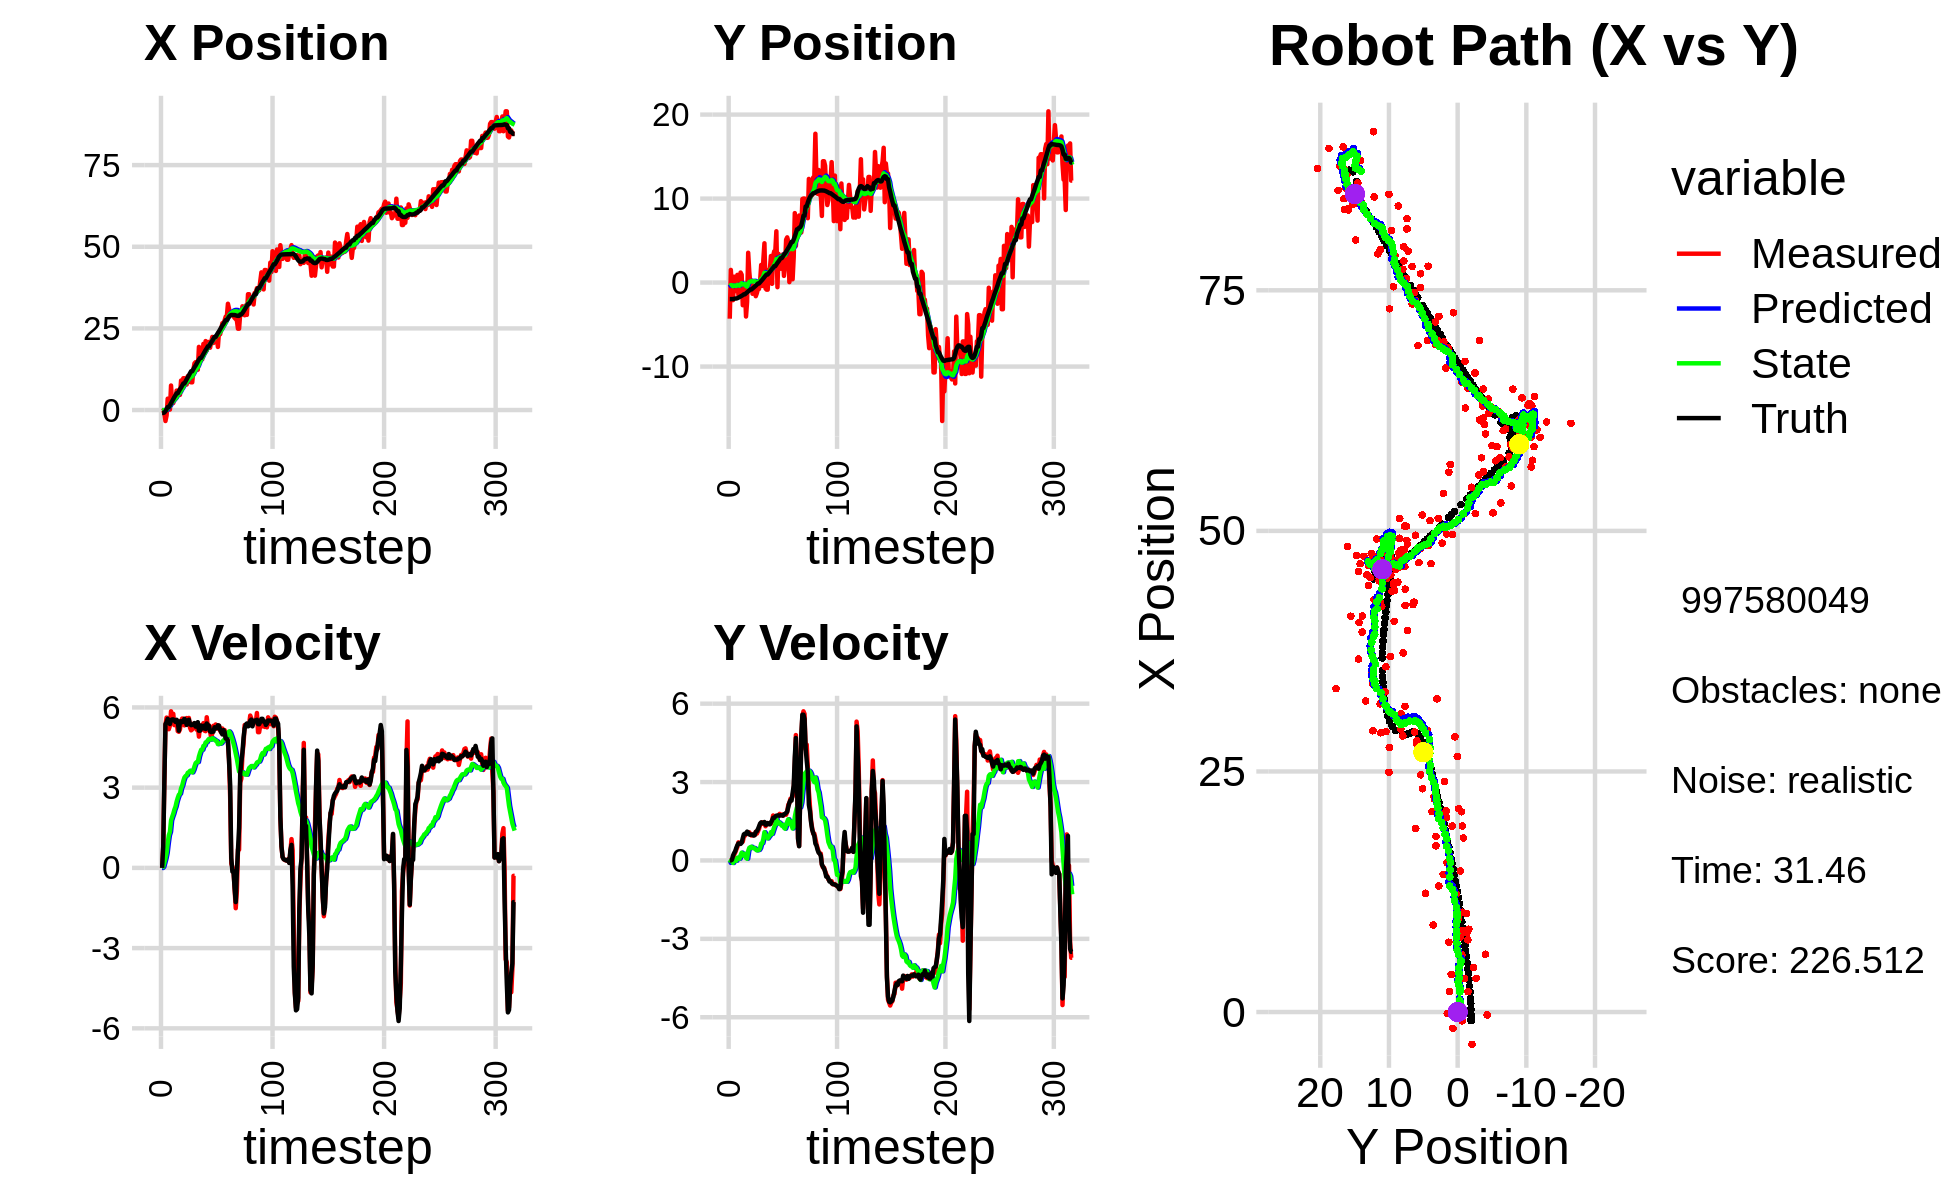

The table this chart was drawn from, first rows:
-3.023378846865237835e-01, -4.299211622018799694e+00, 0.000000000000000000e+00, -0.000000000000000000e+00, 0.000000000000000000e+00, 0.000000000000000000e+00, 0.000000000000000000e+00, 0.000000000000000000e+00, -1.989329925003175889e-02, -1.993781109933731310e-01, 0.000000000000000000e+00, 0.000000000000000000e+00, -8.924605252929650456e-01, -1.966699242447704554e+00, 0.000000000000000000e+00, 0.000000000000000000e+00, 0.000000000000000000e+00, 4.098631034139543772e-04
-3.023378846865237835e-01, -4.299211622018799694e+00, 0.000000000000000000e+00, 0.000000000000000000e+00, -1.989329925003175889e-02, -1.993781109933731310e-01, 0.000000000000000000e+00, 0.000000000000000000e+00, -3.824923157016724140e-02, -3.961339898513698277e-01, -3.512367984789566914e-03, -9.344397638184069599e-02, -8.924605252929650456e-01, -1.966699242447704554e+00, 0.000000000000000000e+00, 0.000000000000000000e+00, 0.000000000000000000e+00, -4.100765509065240622e-04
-1.505964999029100748e-01, 1.507347392313191259e+00, 7.809999454579763523e-01, 3.368943225818488369e-04, -3.860046836864619579e-02, -4.054783874895538931e-01, -3.512367984789566914e-03, -9.344397638184069599e-02, -2.932916753777176783e-02, -3.018396229522875007e-01, 4.086558276861033956e-02, -1.624827596778906369e-02, -8.891684414678077131e-01, -1.966699076812475688e+00, 8.000000000000000444e-01, 0.000000000000000000e+00, 8.000000119209289551e-01, -4.313627723604440689e-04
-9.167386743787331316e-01, -6.445592376016371361e-01, 3.240826808484372101e+00, 3.349909574432872322e-02, -2.524260926091073318e-02, -3.034644505490664002e-01, 4.086558276861033956e-02, -1.624827596778906369e-02, 1.587772018545183933e-03, -3.204542243954311420e-01, 1.949152432971539284e-01, -2.454905561109183704e-02, -7.527167202741696928e-01, -1.966474744599512769e+00, 3.200000000000000178e+00, 2.299999999999999961e-02, 3.200000047683715820e+00, -1.033622119575738907e-02
-3.365366160791765981e+00, -2.092247095408859447e+00, 5.350713991059918406e+00, 5.530813304116736356e-02, 2.107929634826057746e-02, -3.229091299565403084e-01, 1.949152432971539284e-01, -2.454905561109183704e-02, -5.947259881696146527e-02, -4.262260071374398551e-01, 3.561797845801509821e-01, -9.696355577741441745e-02, -3.250204919807495041e-01, -1.960372772534271668e+00, 5.375000000000000000e+00, 1.849999999999999978e-01, 5.377999782562255859e+00, -1.033622119575738907e-02
-1.702963054062274884e+00, 7.008630489576700429e-01, 5.619913516125908615e+00, 2.143569138421058395e-01, -2.385462035894636568e-02, -4.359223627151813107e-01, 3.561797845801509821e-01, -9.696355577741441745e-02, 3.688692761186809776e-02, -3.464213406850897847e-01, 5.573380757244186245e-01, -1.124663559171074079e-02, 2.896683813066339708e-01, -1.936383559664649034e+00, 5.450999999999999623e+00, 2.800000000000000266e-01, 5.458000183105468750e+00, -3.812390565872192383e-02
3.480255901792645989e+00, -1.013089531365230167e+00, 5.495889605133953637e+00, 2.986896479588467823e-01, 9.262073518430996577e-02, -3.475460042442608533e-01, 5.573380757244186245e-01, -1.124663559171074079e-02, 5.506721793444440127e-01, -3.751474449415208579e-01, 9.172035152059516694e-01, -1.650414452760878836e-02, 9.204476472013223276e-01, -1.900284403244920650e+00, 5.575000000000000178e+00, 3.499999999999999778e-01, 5.585999965667724609e+00, -5.429441109299659729e-02
3.480255901792645989e+00, -1.013089531365230167e+00, 5.184683355614277289e+00, 4.116572896515500735e-01, 6.423925308650392241e-01, -3.767978593942817311e-01, 9.172035152059516694e-01, -1.650414452760878836e-02, 1.043572726285594054e+00, -3.970753038714547323e-01, 1.217396824367314334e+00, -1.198322911322152740e-02, 9.204476472013223276e-01, -1.900284403244920650e+00, 5.445999999999999730e+00, 4.779999999999999805e-01, 5.467000007629394531e+00, -7.923251390457153320e-02
1.411324138900595104e-01, 9.176400581191886952e-01, 5.315884667608099079e+00, 5.173509992352032238e-01, 1.165312408722325443e+00, -3.982736267827768906e-01, 1.217396824367314334e+00, -1.198322911322152740e-02, 1.245646131502755827e+00, -2.752554018841367189e-01, 1.347394516322706792e+00, 1.026269928656662611e-01, 1.449034989093141768e+00, -1.858247192817245930e+00, 5.381000000000000227e+00, 5.799999999999999600e-01, 5.413000106811523438e+00, -9.701618552207946777e-02
7.505888283052689403e+00, -1.481336773581807487e+00, 5.855243892174393672e+00, 6.920504920629901857e-01, 1.380385583135026462e+00, -2.649927025975700734e-01, 1.347394516322706792e+00, 1.026269928656662611e-01, 2.084355824406455504e+00, -3.200764691071986690e-01, 1.772815241126203256e+00, 8.605848759222679834e-02, 2.070464431691960261e+00, -1.796452225534760805e+00, 5.525999999999999801e+00, 6.520000000000000240e-01, 5.564000129699707031e+00, -1.176474764943122864e-01
2.128464579250493038e+00, -1.510421069725140564e+00, 5.483601029619421752e+00, 6.415292175977104216e-01, 2.261637348519075719e+00, -3.114706203479760127e-01, 1.772815241126203256e+00, 8.605848759222679834e-02, 2.401729869531753270e+00, -3.685279242240211417e-01, 1.906250052232570713e+00, 6.615201543748666646e-02, 2.702533066505097725e+00, -1.722239987593366939e+00, 5.551000000000000156e+00, 6.490000000000000213e-01, 5.587999820709228516e+00, -1.164610981941223145e-01
2.127005517028661696e+00, 1.197365624406402818e+00, 5.760711382922553803e+00, 6.739484959482948678e-01, 2.592354874755010474e+00, -3.619127226802724695e-01, 1.906250052232570713e+00, 6.615201543748666646e-02, 2.708651508490672377e+00, -2.122314900486261813e-01, 2.024491111850263092e+00, 1.980525193208853840e-01, 3.340091049457639460e+00, -1.648020403470772166e+00, 5.552999999999999936e+00, 6.320000000000000062e-01, 5.587999820709228516e+00, -1.164610981941223145e-01
3.909211203582903860e+00, 9.343812894801262203e-01, 5.337902727930672775e+00, 7.030281485288806254e-01, 2.911100619675698553e+00, -1.924262381165376401e-01, 2.024491111850263092e+00, 1.980525193208853840e-01, 3.131657636092604058e+00, -8.000690470179380731e-02, 2.176342910410953735e+00, 2.979670914080652100e-01, 3.973655044871092556e+00, -1.574209409106917867e+00, 5.509000000000000341e+00, 6.770000000000000462e-01, 5.551000118255615234e+00, -1.309512406587600708e-01
3.496491372821081800e+00, -2.697000430982264607e+00, 5.463815699713348906e+00, 7.196115086873486888e-01, 3.349291927133699609e+00, -5.021019556098728354e-02, 2.176342910410953735e+00, 2.979670914080652100e-01, 3.493178409187176037e+00, -2.264869055512994667e-01, 2.288311278175965136e+00, 1.872630706983380022e-01, 4.500653564499193848e+00, -1.501649187174677991e+00, 5.458000000000000185e+00, 8.509999999999999787e-01, 5.524000167846679688e+00, -1.309512406587600708e-01
5.949355184920273487e+00, -6.129178867950090259e-01, 5.482237529357118611e+00, 9.084725930721804232e-01, 3.722009537004772550e+00, -2.077605984814656637e-01, 2.288311278175965136e+00, 1.872630706983380022e-01, 4.043294184627880483e+00, -1.988100463703928178e-01, 2.473725374424320389e+00, 2.199289903801564805e-01, 5.130631745061844384e+00, -1.396179961445138895e+00, 5.538000000000000256e+00, 9.989999999999999991e-01, 5.626999855041503906e+00, -1.642196774482727051e-01
5.949355184920273487e+00, -6.129178867950090259e-01, 5.112965326371031516e+00, 9.474088809405500911e-01, 4.290666722070312744e+00, -1.768171473323771614e-01, 2.473725374424320389e+00, 2.199289903801564805e-01, 4.539004740643123093e+00, -1.701476184189575636e-01, 2.615741837568510419e+00, 2.509808625324645437e-01, 5.130631745061844384e+00, -1.396179961445138895e+00, 5.480000000000000426e+00, 1.026999999999999913e+00, 5.576000213623046875e+00, -1.832173615694046021e-01
6.011662512763733091e+00, -4.040738391016581055e+00, 5.089823300819495522e+00, 9.993326118117521473e-01, 4.800578924399974134e+00, -1.450495321657110925e-01, 2.615741837568510419e+00, 2.509808625324645437e-01, 5.001867033203583723e+00, -4.012155037160792248e-01, 2.732291357074037030e+00, 9.690485585567595872e-02, 5.763692199997577426e+00, -1.278348492185348073e+00, 5.128000000000000114e+00, 1.014000000000000012e+00, 5.227000236511230469e+00, -1.938732415437698364e-01
4.643731176849561493e+00, -2.294107840865983405e+00, 5.180652581092060061e+00, 1.050063071731616615e+00, 5.275096168910987871e+00, -3.915250181305116040e-01, 2.732291357074037030e+00, 9.690485585567595872e-02, 5.311930301061103421e+00, -4.850411985706415408e-01, 2.776209593435432499e+00, 6.522781394942125943e-02, 6.365111648663582145e+00, -1.160005257947597013e+00, 5.479000000000000092e+00, 1.102999999999999980e+00, 5.589000225067138672e+00, -1.999801248311996460e-01
9.042379676819834344e+00, 3.549540890666980975e+00, 5.492830812651568806e+00, 1.059077016626993828e+00, 5.589551260404646449e+00, -4.785184171756994287e-01, 2.776209593435432499e+00, 6.522781394942125943e-02, 5.994379193088199997e+00, -1.164874577146925438e-01, 2.975963827997520017e+00, 3.553043889192614158e-01, 6.882808029678836093e+00, -1.055804358101845919e+00, 5.485000000000000320e+00, 1.070999999999999952e+00, 5.589000225067138672e+00, -1.904733926057815552e-01
7.251005709313781189e+00, 1.284890366831718422e+00, 5.585131129763667879e+00, 1.076873513154003703e+00, 6.291975575887952310e+00, -8.095701882276640227e-02, 2.975963827997520017e+00, 3.553043889192614158e-01, 6.472052101903496890e+00, 6.267012140835578893e-02, 3.078382159258349571e+00, 4.818977034362992296e-01, 7.495642959698363583e+00, -9.384427532832383401e-01, 5.447000000000000064e+00, 9.949999999999999956e-01, 5.537000179290771484e+00, -1.904733926057815552e-01
9.735060513241968749e+00, -1.267065865546334047e-01, 5.578747161690731815e+00, 1.013153972059996022e+00, 6.779890317829331714e+00, 1.108598917519857119e-01, 3.078382159258349571e+00, 4.818977034362992296e-01, 7.129910732379626914e+00, 1.213197282949431133e-01, 3.247470375691297040e+00, 5.082382386456369971e-01, 8.121945679152096531e+00, -8.246762028739099692e-01, 5.466000000000000192e+00, 9.809999999999999831e-01, 5.552999973297119141e+00, -1.796515733003616333e-01
9.735060513241968749e+00, -1.267065865546334047e-01, 5.328413553949664205e+00, 9.531941850573099062e-01, 7.454657769948756396e+00, 1.721435521595068296e-01, 3.247470375691297040e+00, 5.082382386456369971e-01, 7.729037538599071944e+00, 1.731934850001657644e-01, 3.379448019011786375e+00, 5.249005200313705544e-01, 8.121945679152096531e+00, -8.246762028739099692e-01, 5.572000000000000064e+00, 9.929999999999999938e-01, 5.659999847412109375e+00, -1.770165264606475830e-01
8.230043172595877365e+00, -1.333924519168501632e+00, 5.432806172891643470e+00, 9.715856510278731983e-01, 8.066982340500251425e+00, 2.256835370033028199e-01, 3.379448019011786375e+00, 5.249005200313705544e-01, 8.153846633091010432e+00, 1.300421607401621715e-01, 3.434344728551035342e+00, 4.740400470473280503e-01, 8.754290878820313537e+00, -7.115566003756961244e-01, 5.517000000000000348e+00, 9.929999999999999938e-01, 5.605000019073486328e+00, -1.769660115242004395e-01
7.814316808774074197e+00, -4.166404616229195113e-01, 5.601842556747953950e+00, 1.003414568227912751e+00, 8.497281105946113300e+00, 1.774461654448949710e-01, 3.434344728551035342e+00, 4.740400470473280503e-01, 8.513336662292148915e+00, 1.602911855310849287e-01, 3.461423973190308256e+00, 4.810255581402450020e-01, 9.391778290176256760e+00, -5.972526542307805553e-01, 5.347000000000000419e+00, 9.519999999999999574e-01, 5.431000232696533203e+00, -1.772425919771194458e-01
1.036568593947288974e+01, -7.031021732694706650e-01, 5.386022749390351194e+00, 9.662009516591850700e-01, 8.859479059611180318e+00, 2.083937413451094345e-01, 3.461423973190308256e+00, 4.810255581402450020e-01, 9.057495580498189369e+00, 1.644593901451917306e-01, 3.557405024287872308e+00, 4.677486770281930606e-01, 1.001244479440114787e+01, -4.864355793983043963e-01, 5.403999999999999915e+00, 9.699999999999999734e-01, 5.489999771118164062e+00, -1.775024384260177612e-01
8.606071292850897336e+00, -1.621055052928566553e+00, 5.606340735395539454e+00, 1.098776824504537064e+00, 9.413236082926976778e+00, 2.112342578480110311e-01, 3.557405024287872308e+00, 4.677486770281930606e-01, 9.413034159483846253e+00, 1.043864565547104883e-01, 3.576142566516825827e+00, 4.158232052240203869e-01, 1.063159114104458425e+01, -3.731772172812152233e-01, 5.541000000000000369e+00, 1.088000000000000078e+00, 5.646999835968017578e+00, -1.935351341962814331e-01
1.025253087248590589e+01, -1.266151474971893842e+00, 5.239323540599022166e+00, 1.026845772349422425e+00, 9.770648416135529146e+00, 1.459687770771125326e-01, 3.576142566516825827e+00, 4.158232052240203869e-01, 9.868985563361142965e+00, 7.027844079908893149e-02, 3.629309866097228277e+00, 3.849546119010716638e-01, 1.126262789949775645e+01, -2.458513244882931104e-01, 5.391000000000000014e+00, 1.118999999999999995e+00, 5.506000041961669922e+00, -1.935351341962814331e-01
8.484606802101968270e+00, -7.587756377639973682e-01, 5.142209566437880852e+00, 1.116389563747341107e+00, 1.023191654997086530e+01, 1.087739019891960923e-01, 3.629309866097228277e+00, 3.849546119010716638e-01, 1.013095240160654065e+01, 8.133502818325204220e-02, 3.603879252224320595e+00, 3.920929063452993080e-01, 1.187877589412998880e+01, -1.096846332435138932e-01, 5.336000000000000298e+00, 1.199999999999999956e+00, 5.468999862670898438e+00, -2.137854546308517456e-01
8.484606802101968270e+00, -7.587756377639973682e-01, 5.178182281052262859e+00, 1.207027891637184380e+00, 1.049134032682897200e+01, 1.205443188177819785e-01, 3.603879252224320595e+00, 3.920929063452993080e-01, 1.036971798473712170e+01, 9.665461521298807090e-02, 3.571141152493390258e+00, 4.047254955688995848e-01, 1.187877589412998880e+01, -1.096846332435138932e-01, 5.346000000000000085e+00, 1.302000000000000046e+00, 5.501999855041503906e+00, -2.290094643831253052e-01
1.226070135784365256e+01, 1.741651881268181379e-01, 5.389310053734353900e+00, 1.371151597088260399e+00, 1.072683209998645992e+01, 1.371271647698780183e-01, 3.571141152493390258e+00, 4.047254955688995848e-01, 1.091992018763773054e+01, 1.917189263184132519e-01, 3.660474589624016062e+00, 4.775478264943019413e-01, 1.249158412183065181e+01, 3.654439556088447810e-02, 5.365000000000000213e+00, 1.411999999999999922e+00, 5.547999858856201172e+00, -2.491348981857299805e-01
1.429622453415808714e+01, 2.099806619960529197e+00, 5.340839462997345244e+00, 1.430130301462501974e+00, 1.128596764660013285e+01, 2.394737089678434516e-01, 3.660474589624016062e+00, 4.775478264943019413e-01, 1.160170498554245277e+01, 4.333639973685187163e-01, 3.794564385116821814e+00, 6.470082548038980086e-01, 1.310698634347121505e+01, 1.956167942382484037e-01, 5.413999999999999702e+00, 1.457999999999999963e+00, 5.605999946594238281e+00, -2.616345882415771484e-01
1.466923314345700113e+01, -3.970585925587330478e-01, 5.390105121432070767e+00, 1.458706281396431770e+00, 1.198116142405413420e+01, 4.980648228489085172e-01, 3.794564385116821814e+00, 6.470082548038980086e-01, 1.226561263508925137e+01, 4.727503594959740485e-01, 3.915452911661777335e+00, 6.585737112605632992e-01, 1.362439662190647915e+01, 3.352704771398130057e-01, 5.283999999999999808e+00, 1.429000000000000048e+00, 5.473999977111816406e+00, -2.642958462238311768e-01
1.310218077902385581e+01, 2.745311095109914223e+00, 5.167232263447436580e+00, 1.397970490287371526e+00, 1.265715792625542946e+01, 5.386077306220303784e-01, 3.915452911661777335e+00, 6.585737112605632992e-01, 1.273622445407056603e+01, 7.476827445330711530e-01, 3.955739516127241284e+00, 8.309548173657422820e-01, 1.423121768252133634e+01, 4.994183313162784410e-01, 5.283999999999999808e+00, 1.429000000000000048e+00, 5.403999805450439453e+00, -2.642200291156768799e-01
1.233825594152030192e+01, 4.678004098715646819e+00, 5.281858525244496505e+00, 1.422275720104485552e+00, 1.313179840568328949e+01, 8.307782262696453701e-01, 3.955739516127241284e+00, 8.309548173657422820e-01, 1.310619143210188398e+01, 1.157943266848654673e+00, 3.957300188545382014e+00, 1.080332473294034035e+00, 1.483725672931244510e+01, 6.633952395844532335e-01, 5.448000000000000398e+00, 1.471000000000000085e+00, 5.643000125885009766e+00, -2.630365490913391113e-01
1.933693844071394352e+01, -6.991247408764034166e-01, 4.908628299070810996e+00, 1.308345308553793940e+00, 1.350192145095642182e+01, 1.265976514178058121e+00, 3.957300188545382014e+00, 1.080332473294034035e+00, 1.403521568103523265e+01, 1.127226297216090689e+00, 4.164105018591695462e+00, 9.918183834872765781e-01, 1.545119029267155675e+01, 8.277672059895934131e-01, 5.129999999999999893e+00, 1.366000000000000103e+00, 5.309000015258789062e+00, -2.604840397834777832e-01
1.809407311662573292e+01, -8.443236816050417870e-01, 5.322022162609413520e+00, 1.430804956855955323e+00, 1.445162618289440282e+01, 1.226408135564818425e+00, 4.164105018591695462e+00, 9.918183834872765781e-01, 1.480220067826324915e+01, 1.090830068664259356e+00, 4.304046645746785416e+00, 9.131194804055282610e-01, 1.594936114557020090e+01, 9.610603589397843649e-01, 5.128999999999999559e+00, 1.372000000000000108e+00, 5.309000015258789062e+00, -2.626360356807708740e-01
1.809407311662573292e+01, -8.443236816050417870e-01, 5.326216522796795694e+00, 1.430608639573572427e+00, 1.523260534283792822e+01, 1.182142016704812226e+00, 4.304046645746785416e+00, 9.131194804055282610e-01, 1.551126896099602703e+01, 1.054162889642274337e+00, 4.415801537644405528e+00, 8.425498987004750306e-01, 1.594936114557020090e+01, 9.610603589397843649e-01, 5.323000000000000398e+00, 1.429999999999999938e+00, 5.511000156402587891e+00, -2.624042034149169922e-01
1.552599579091321935e+01, 1.531818879325902216e+00, 5.173625010495934262e+00, 1.389622935201835663e+00, 1.595284911476046830e+01, 1.138417879512321873e+00, 4.415801537644405528e+00, 8.425498987004750306e-01, 1.594022882049747913e+01, 1.197902740809104749e+00, 4.417374527040720089e+00, 9.037342883152977846e-01, 1.656103831529279446e+01, 1.125399900954867860e+00, 5.213000000000000078e+00, 1.395000000000000018e+00, 5.396999835968017578e+00, -2.624042034149169922e-01
2.024830061150618121e+01, 1.601148678570718520e+00, 5.412569751462214640e+00, 1.432790783490169195e+00, 1.638196627320155230e+01, 1.288276169640634627e+00, 4.417374527040720089e+00, 9.037342883152977846e-01, 1.674546204416806816e+01, 1.340610604012795193e+00, 4.559655602237845606e+00, 9.592867572957564093e-01, 1.716380244442930803e+01, 1.286581589217132171e+00, 5.216999999999999638e+00, 1.381999999999999895e+00, 5.396999835968017578e+00, -2.587798237800598145e-01
1.727147716258820154e+01, 3.161741210344499731e+00, 5.130783807254179152e+00, 1.406221657383853074e+00, 1.720142760439185281e+01, 1.436539279742370834e+00, 4.559655602237845606e+00, 9.592867572957564093e-01, 1.722545690811406516e+01, 1.592967926763216191e+00, 4.573174789181096322e+00, 1.084447126744309653e+00, 1.777619487020772482e+01, 1.449539257223005917e+00, 5.323000000000000398e+00, 1.459000000000000075e+00, 5.519999980926513672e+00, -2.675064206123352051e-01
2.111716753212155950e+01, -1.455215683916986635e-01, 5.111897752268615314e+00, 1.502027330656981352e+00, 1.768277438703217541e+01, 1.701412639437647201e+00, 4.573174789181096322e+00, 1.084447126744309653e+00, 1.799425929734475105e+01, 1.581878225687776807e+00, 4.692059892045697289e+00, 1.016170415228302204e+00, 1.838431292739837986e+01, 1.621411872620140526e+00, 5.192000000000000171e+00, 1.528000000000000025e+00, 5.412000179290771484e+00, -2.857863903045654297e-01
1.824305433001473631e+01, 3.157129241036248590e+00, 5.633073983799685713e+00, 1.720632418687812137e+00, 1.846346528654932229e+01, 1.683495267210606938e+00, 4.692059892045697289e+00, 1.016170415228302204e+00, 1.847410715210811816e+01, 1.834374154839364390e+00, 4.703621953029761826e+00, 1.146748830356162818e+00, 1.888894206243375606e+01, 1.772643161680827362e+00, 5.399000000000000021e+00, 1.631999999999999895e+00, 5.639999866485595703e+00, -2.964508831501007080e-01
2.082230740744116204e+01, 3.719635202251202255e+00, 5.289190506828788330e+00, 1.617537109808230289e+00, 1.894446934741109345e+01, 1.949049037874980739e+00, 4.703621953029761826e+00, 1.146748830356162818e+00, 1.912367967331713103e+01, 2.110238236039062354e+00, 4.774049650281321000e+00, 1.276091648718837845e+00, 1.950712138435912024e+01, 1.961325002994334099e+00, 5.341999999999999638e+00, 1.627000000000000002e+00, 5.584000110626220703e+00, -2.967871129512786865e-01
2.082230740744116204e+01, 3.719635202251202255e+00, 5.331266558416094981e+00, 1.630404782997313395e+00, 1.960108463834526304e+01, 2.237847400910946138e+00, 4.774049650281321000e+00, 1.276091648718837845e+00, 1.972307256651881957e+01, 2.370622127154699665e+00, 4.823212848788452689e+00, 1.381427404051296381e+00, 1.950712138435912024e+01, 1.961325002994334099e+00, 5.309999999999999609e+00, 1.681000000000000050e+00, 5.570000171661376953e+00, -2.967871129512786865e-01
1.908273738586142088e+01, 6.108596159662298852e+00, 5.091089468144407881e+00, 1.644173654732850043e+00, 2.020539385139766608e+01, 2.508764867559829526e+00, 4.823212848788452689e+00, 1.381427404051296381e+00, 2.011765852979064562e+01, 2.799337038099575459e+00, 4.793305933020884702e+00, 1.593467716903521403e+00, 2.011890536493378079e+01, 2.152486635313016095e+00, 5.105999999999999872e+00, 1.713999999999999968e+00, 5.386000156402587891e+00, -3.123777508735656738e-01
2.081224969797046498e+01, -5.481271010102976016e-01, 4.880854373008032709e+00, 1.649352624062553785e+00, 2.059698912309273311e+01, 2.958683809789927732e+00, 4.793305933020884702e+00, 1.593467716903521403e+00, 2.061813413569719700e+01, 2.692300889538852715e+00, 4.801736022756496247e+00, 1.409778598671546535e+00, 2.071612578586523057e+01, 2.350083662118424677e+00, 5.078000000000000291e+00, 1.721000000000000085e+00, 5.361999988555908203e+00, -3.258754909038543701e-01
2.239400833791223988e+01, 3.419518483524242036e+00, 5.032988368738349649e+00, 1.705176078471953849e+00, 2.109830773797284564e+01, 2.833278749406007435e+00, 4.801736022756496247e+00, 1.409778598671546535e+00, 2.121632500686256861e+01, 2.894110956824738956e+00, 4.846666992896857096e+00, 1.462838061365151932e+00, 2.120209056128962644e+01, 2.514828516126354607e+00, 5.089999999999999858e+00, 1.725000000000000089e+00, 5.375000000000000000e+00, -3.266623914241790771e-01
2.054093235739987477e+01, 2.186680568631762522e+00, 5.311881422071881964e+00, 1.782561807060282666e+00, 2.170099170615225503e+01, 3.040394762961254216e+00, 4.846666992896857096e+00, 1.462838061365151932e+00, 2.161625089967495583e+01, 2.991919696060632905e+00, 4.819520433276581528e+00, 1.440572992346058401e+00, 2.178604155759969530e+01, 2.712335898040293181e+00, 5.094000000000000306e+00, 1.715000000000000080e+00, 5.375000000000000000e+00, -3.237712979316711426e-01
2.091829031667182193e+01, 1.649925781854781226e+00, 5.290900609874580773e+00, 1.734644906673732834e+00, 2.209820294300261523e+01, 3.135976995295238545e+00, 4.819520433276581528e+00, 1.440572992346058401e+00, 2.201196724752670875e+01, 3.037557631244133471e+00, 4.791896761570381358e+00, 1.382565070965160237e+00, 2.238803988680832191e+01, 2.912506891124658992e+00, 5.258000000000000007e+00, 1.731000000000000094e+00, 5.535999774932861328e+00, -3.168114125728607178e-01
2.091829031667182193e+01, 1.649925781854781226e+00, 5.362168402780064014e+00, 1.758010364294057881e+00, 2.249115692368374653e+01, 3.175814138340649517e+00, 4.791896761570381358e+00, 1.382565070965160237e+00, 2.237441427957689655e+01, 3.078687456240246867e+00, 4.753976360895506126e+00, 1.328392562650357656e+00, 2.238803988680832191e+01, 2.912506891124658992e+00, 5.240999999999999659e+00, 1.725999999999999979e+00, 5.518000125885009766e+00, -3.168114125728607178e-01
2.211272156247510168e+01, 3.350878817694365797e+00, 5.207955058146035654e+00, 1.714785974128759438e+00, 2.284981191566644654e+01, 3.211526712505282433e+00, 4.753976360895506126e+00, 1.328392562650357656e+00, 2.280089250737134421e+01, 3.242899037402570350e+00, 4.739824320600018126e+00, 1.364196391437664468e+00, 2.299165755521650922e+01, 3.110793901238081638e+00, 5.221000000000000085e+00, 1.713000000000000078e+00, 5.494999885559082031e+00, -3.180826306343078613e-01
1.932674628471697531e+01, 7.969208486379681933e-01, 5.249656521756471683e+00, 1.728824703490818626e+00, 2.327487493943134567e+01, 3.379318676546336775e+00, 4.739824320600018126e+00, 1.364196391437664468e+00, 2.295337971046652115e+01, 3.200459097077210657e+00, 4.626969807603093621e+00, 1.252654711093986073e+00, 2.359298926611534952e+01, 3.308430505804989430e+00, 5.333999999999999631e+00, 1.766000000000000014e+00, 5.618999958038330078e+00, -3.181355595588684082e-01
2.396158786128546581e+01, 1.911506487619769601e+00, 5.322171463681399928e+00, 1.777023521541543527e+00, 2.341607669122683077e+01, 3.325724568186609442e+00, 4.626969807603093621e+00, 1.252654711093986073e+00, 2.348416690798642747e+01, 3.245141754875061846e+00, 4.657316557552109160e+00, 1.215385732055056511e+00, 2.409936267122423814e+01, 3.476007772691839470e+00, 5.312999999999999723e+00, 1.782000000000000028e+00, 5.604000091552734375e+00, -3.222520947456359863e-01
2.320358067717894812e+01, 5.111535740754497681e+00, 5.127805793283189750e+00, 1.749381074512600165e+00, 2.394989856374163750e+01, 3.366680328080567719e+00, 4.657316557552109160e+00, 1.215385732055056511e+00, 2.390070486603618605e+01, 3.529272458410650071e+00, 4.643214119268482598e+00, 1.347990810224262370e+00, 2.471069174985552408e+01, 3.681203199154720274e+00, 5.166999999999999815e+00, 1.820999999999999952e+00, 5.479000091552734375e+00, -3.287742435932159424e-01
2.465147137656308018e+01, 5.384605480534049526e+00, 5.057937440604526103e+00, 1.862623796595993531e+00, 2.436502627796303599e+01, 3.664071539433076286e+00, 4.643214119268482598e+00, 1.347990810224262370e+00, 2.440229383745883496e+01, 3.823759734315878678e+00, 4.660087052821522136e+00, 1.477873355120511212e+00, 2.530672198506324477e+01, 3.890425516948782914e+00, 5.075999999999999623e+00, 1.868000000000000105e+00, 5.408999919891357422e+00, -3.528464436531066895e-01
2.659034389254008701e+01, 4.914893223187572602e+00, 5.211754696544717014e+00, 2.132082187819318797e+00, 2.486830254274098806e+01, 3.971547069827929821e+00, 4.660087052821522136e+00, 1.477873355120511212e+00, 2.503235211384754422e+01, 4.079002550300740992e+00, 4.724113013247283277e+00, 1.576375530103998557e+00, 2.588584166767010686e+01, 4.113104654095932844e+00, 4.990999999999999659e+00, 2.043000000000000149e+00, 5.393000125885009766e+00, -3.883188366889953613e-01
2.654608617737866894e+01, 5.245335260009411499e-02, 5.001717087543365636e+00, 2.194599965681136133e+00, 2.550476341517227397e+01, 4.236640103311140493e+00, 4.724113013247283277e+00, 1.576375530103998557e+00, 2.560222260733493727e+01, 3.948306434074515536e+00, 4.761738321027854326e+00, 1.397659482230384498e+00, 2.636879378567838828e+01, 4.317062212146740130e+00, 5.152000000000000135e+00, 2.209000000000000075e+00, 5.605999946594238281e+00, -4.134753346443176270e-01
2.743603435131012347e+01, 4.571022975322315496e+00, 5.153347972758036022e+00, 2.362322450145434072e+00, 2.607839643943772145e+01, 4.088072382297553986e+00, 4.761738321027854326e+00, 1.397659482230384498e+00, 2.620636007700484171e+01, 4.176769419847514264e+00, 4.811347547820941983e+00, 1.494279437134977684e+00, 2.695597773806796127e+01, 4.580093218680798550e+00, 5.083000000000000185e+00, 2.302000000000000046e+00, 5.579999923706054688e+00, -4.298218190670013428e-01
2.860000616273815055e+01, 3.936212785303258577e-01, 4.854726712259837207e+00, 2.362378327380960652e+00, 2.668749483178693538e+01, 4.326197363561012033e+00, 4.811347547820941983e+00, 1.494279437134977684e+00, 2.685206468002328961e+01, 4.070556689668793915e+00, 4.871444329460888234e+00, 1.347365406182434500e+00, 2.752446585848277039e+01, 4.846008135121619986e+00, 4.836999999999999744e+00, 2.289000000000000146e+00, 5.350999832153320312e+00, -4.528816342353820801e-01
2.860000616273815055e+01, 3.936212785303258577e-01, 5.032766281978737766e+00, 2.449014887139929542e+00, 2.733920911296937817e+01, 4.205293230287037609e+00, 4.871444329460888234e+00, 1.347365406182434500e+00, 2.745178259194544168e+01, 3.971432300973649632e+00, 4.913602928384538160e+00, 1.224056737950572238e+00, 2.752446585848277039e+01, 4.846008135121619986e+00, 4.828000000000000291e+00, 2.584999999999999964e+00, 5.475999832153320312e+00, -4.528816342353820801e-01
3.254472810010507544e+01, 3.007361723547220755e+00, 4.679846896166778514e+00, 2.710257726844190529e+00, 2.794314288478389585e+01, 4.093837974768707255e+00, 4.913602928384538160e+00, 1.224056737950572238e+00, 2.832862633079800929e+01, 4.089878821532693998e+00, 5.051640977532777299e+00, 1.274888990097067909e+00, 2.807878333347473543e+01, 5.132034613030053372e+00, 4.751999999999999780e+00, 2.870999999999999996e+00, 5.552000045776367188e+00, -5.249354243278503418e-01
... 257 more rows
